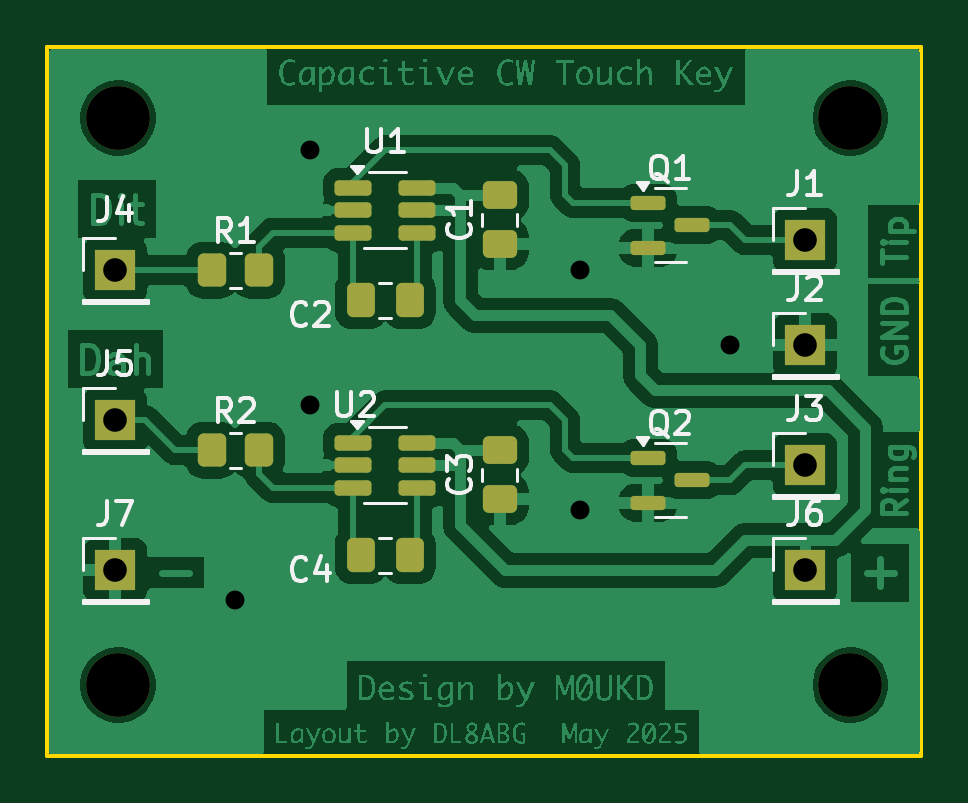
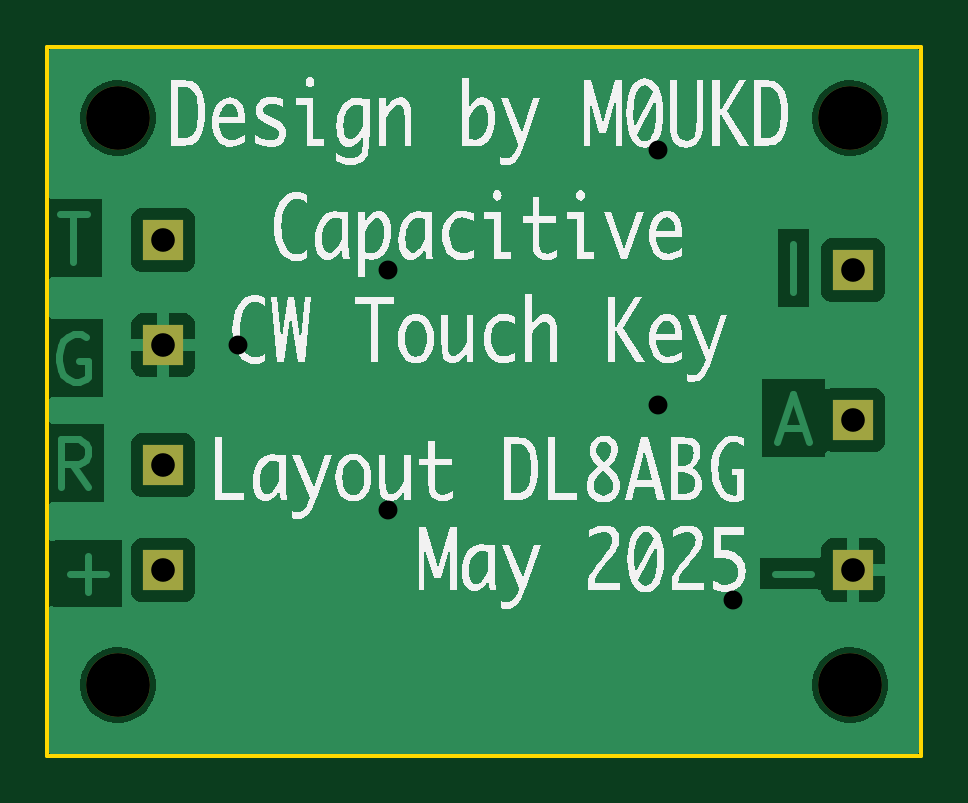
Circuit board: 10 layer files. Board 37.0 x 30.0 mm.
- bottom_copper: CWSensorKey-B_Cu.gbl (21571 bytes)
- bottom_mask: CWSensorKey-B_Mask.gbs (996 bytes)
- paste: CWSensorKey-B_Paste.gbp (468 bytes)
- bottom_silk: CWSensorKey-B_Silkscreen.gbo (60090 bytes)
- outline: CWSensorKey-Edge_Cuts.gm1 (626 bytes)
- top_copper: CWSensorKey-F_Cu.gtl (130641 bytes)
- top_mask: CWSensorKey-F_Mask.gts (3038 bytes)
- paste: CWSensorKey-F_Paste.gtp (2505 bytes)
- top_silk: CWSensorKey-F_Silkscreen.gto (21246 bytes)
- drill: CWSensorKey.drl (723 bytes)

=== bottom_copper: CWSensorKey-B_Cu.gbl (21571 bytes, source omitted) ===
=== bottom_mask: CWSensorKey-B_Mask.gbs ===
%TF.GenerationSoftware,KiCad,Pcbnew,9.0.1+dfsg-1*%
%TF.CreationDate,2025-05-23T19:21:30+02:00*%
%TF.ProjectId,CWSensorKey,43575365-6e73-46f7-924b-65792e6b6963,rev?*%
%TF.SameCoordinates,Original*%
%TF.FileFunction,Soldermask,Bot*%
%TF.FilePolarity,Negative*%
%FSLAX46Y46*%
G04 Gerber Fmt 4.6, Leading zero omitted, Abs format (unit mm)*
G04 Created by KiCad (PCBNEW 9.0.1+dfsg-1) date 2025-05-23 19:21:30*
%MOMM*%
%LPD*%
G01*
G04 APERTURE LIST*
%ADD10C,2.700000*%
%ADD11R,1.700000X1.700000*%
G04 APERTURE END LIST*
D10*
%TO.C,H1*%
X143000000Y-85000000D03*
%TD*%
%TO.C,H2*%
X143000000Y-109000000D03*
%TD*%
%TO.C,H3*%
X174000000Y-85000000D03*
%TD*%
%TO.C,H4*%
X174000000Y-109000000D03*
%TD*%
D11*
%TO.C,J4*%
X142875000Y-91440000D03*
%TD*%
%TO.C,J2*%
X172085000Y-94615000D03*
%TD*%
%TO.C,J3*%
X172085000Y-99695000D03*
%TD*%
%TO.C,J7*%
X142875000Y-104140000D03*
%TD*%
%TO.C,J6*%
X172085000Y-104140000D03*
%TD*%
%TO.C,J1*%
X172085000Y-90170000D03*
%TD*%
%TO.C,J5*%
X142875000Y-97790000D03*
%TD*%
M02*

=== paste: CWSensorKey-B_Paste.gbp ===
%TF.GenerationSoftware,KiCad,Pcbnew,9.0.1+dfsg-1*%
%TF.CreationDate,2025-05-23T19:21:30+02:00*%
%TF.ProjectId,CWSensorKey,43575365-6e73-46f7-924b-65792e6b6963,rev?*%
%TF.SameCoordinates,Original*%
%TF.FileFunction,Paste,Bot*%
%TF.FilePolarity,Positive*%
%FSLAX46Y46*%
G04 Gerber Fmt 4.6, Leading zero omitted, Abs format (unit mm)*
G04 Created by KiCad (PCBNEW 9.0.1+dfsg-1) date 2025-05-23 19:21:30*
%MOMM*%
%LPD*%
G01*
G04 APERTURE LIST*
G04 APERTURE END LIST*
M02*

=== bottom_silk: CWSensorKey-B_Silkscreen.gbo (60090 bytes, source omitted) ===
=== outline: CWSensorKey-Edge_Cuts.gm1 ===
%TF.GenerationSoftware,KiCad,Pcbnew,9.0.1+dfsg-1*%
%TF.CreationDate,2025-05-23T19:21:30+02:00*%
%TF.ProjectId,CWSensorKey,43575365-6e73-46f7-924b-65792e6b6963,rev?*%
%TF.SameCoordinates,Original*%
%TF.FileFunction,Profile,NP*%
%FSLAX46Y46*%
G04 Gerber Fmt 4.6, Leading zero omitted, Abs format (unit mm)*
G04 Created by KiCad (PCBNEW 9.0.1+dfsg-1) date 2025-05-23 19:21:30*
%MOMM*%
%LPD*%
G01*
G04 APERTURE LIST*
%TA.AperFunction,Profile*%
%ADD10C,0.150000*%
%TD*%
G04 APERTURE END LIST*
D10*
X177000000Y-112000000D02*
X140000000Y-112000000D01*
X140000000Y-82000000D01*
X177000000Y-82000000D01*
X177000000Y-112000000D01*
M02*

=== top_copper: CWSensorKey-F_Cu.gtl (130641 bytes, source omitted) ===
=== top_mask: CWSensorKey-F_Mask.gts (3038 bytes, source withheld) ===
=== paste: CWSensorKey-F_Paste.gtp (2505 bytes, source withheld) ===
=== top_silk: CWSensorKey-F_Silkscreen.gto (21246 bytes, source omitted) ===
=== drill: CWSensorKey.drl ===
M48
; DRILL file {KiCad 9.0.1+dfsg-1} date 2025-05-23T19:21:31+0200
; FORMAT={-:-/ absolute / metric / decimal}
; #@! TF.CreationDate,2025-05-23T19:21:31+02:00
; #@! TF.GenerationSoftware,Kicad,Pcbnew,9.0.1+dfsg-1
; #@! TF.FileFunction,MixedPlating,1,2
FMAT,2
METRIC
; #@! TA.AperFunction,Plated,PTH,ViaDrill
T1C0.800
; #@! TA.AperFunction,Plated,PTH,ComponentDrill
T2C1.000
; #@! TA.AperFunction,NonPlated,NPTH,ComponentDrill
T3C2.700
%
G90
G05
T1
X147.955Y-105.41
X151.13Y-86.36
X151.13Y-97.155
X162.56Y-91.44
X162.56Y-101.6
X168.91Y-94.615
T2
X142.875Y-91.44
X142.875Y-97.79
X142.875Y-104.14
X172.085Y-90.17
X172.085Y-94.615
X172.085Y-99.695
X172.085Y-104.14
T3
X143.0Y-85.0
X143.0Y-109.0
X174.0Y-85.0
X174.0Y-109.0
M30
